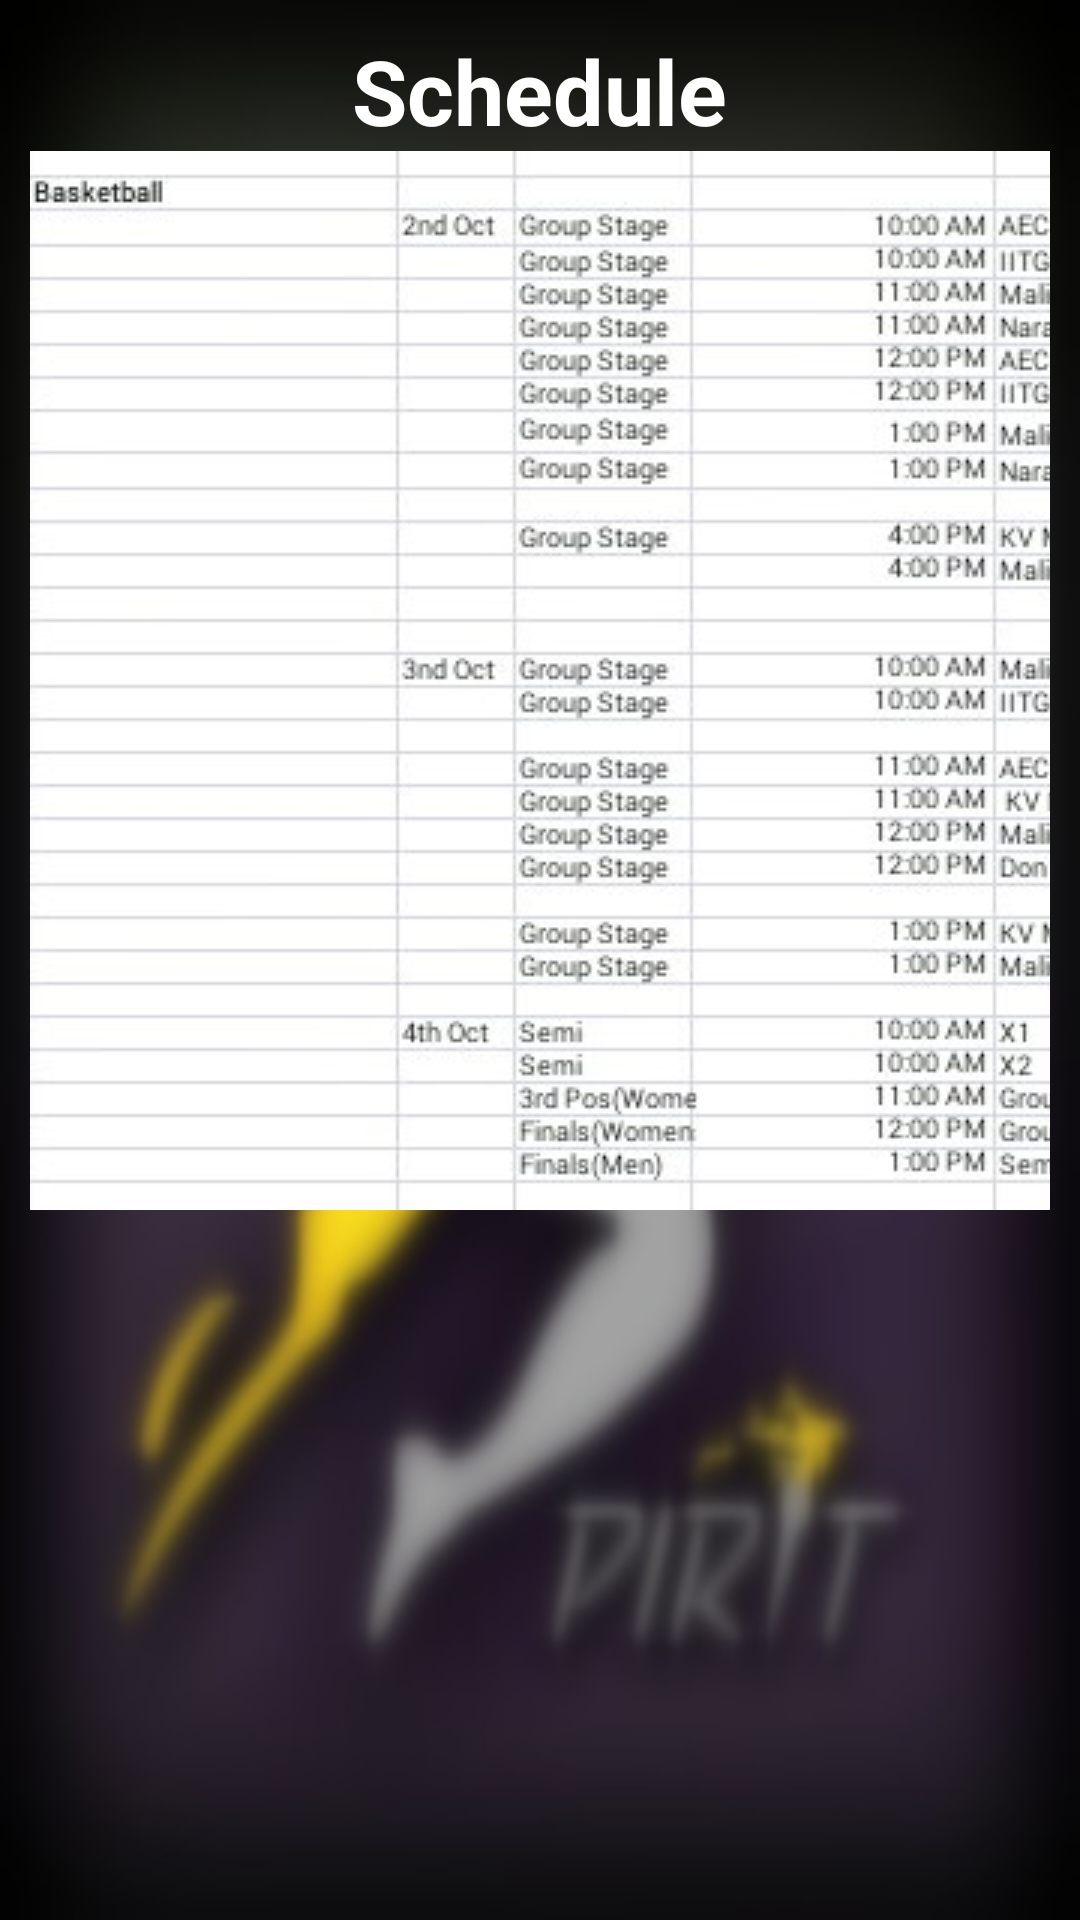

Reconstruct the res/layout file that produces this screen, plus the resources it refers to.
<!-- AndroidManifest.xml: application theme AppTheme -->
<!-- res/layout/activity_basketball.xml -->
<LinearLayout xmlns:android="http://schemas.android.com/apk/res/android"
    xmlns:tools="http://schemas.android.com/tools" android:layout_width="match_parent"
    android:layout_height="match_parent" tools:context="com.spiritiitguwahati.Badminton"
    android:background="@drawable/promo_background">

    <LinearLayout
        android:layout_width="match_parent"
        android:layout_height="match_parent"
        android:orientation="vertical"
        android:layout_gravity="center_vertical"
        android:layout_margin="10dp">

        <TextView
            android:id="@+id/schedule"
            android:layout_width="wrap_content"
            android:layout_height="wrap_content"
            android:layout_gravity="center_horizontal"
            android:text="Schedule"
            android:textAppearance="?android:attr/textAppearanceLarge"
            android:textSize="30sp"
            android:textStyle="bold"
            android:textColor="#ffffff" />

        <ImageView
            android:layout_width="match_parent"
            android:layout_height="match_parent"
            android:id="@+id/basketball"
            android:scaleType="matrix"
            android:src="@drawable/basketballxml"
            android:adjustViewBounds="true"
            android:layout_gravity="center_vertical"
            android:layout_weight="0.3" />

    </LinearLayout>
</LinearLayout>
<!-- resources referenced by this layout -->
<resources>
  <!-- drawable basketballxml: jpg bitmap (drawable, 106815 bytes) -->
  <!-- drawable promo_background: jpg bitmap (drawable, 33346 bytes) -->
  <style name="AppTheme" parent="AppBaseTheme">
          
      </style>
  <style name="AppBaseTheme" parent="android:Theme.Light">
          
      </style>
</resources>
